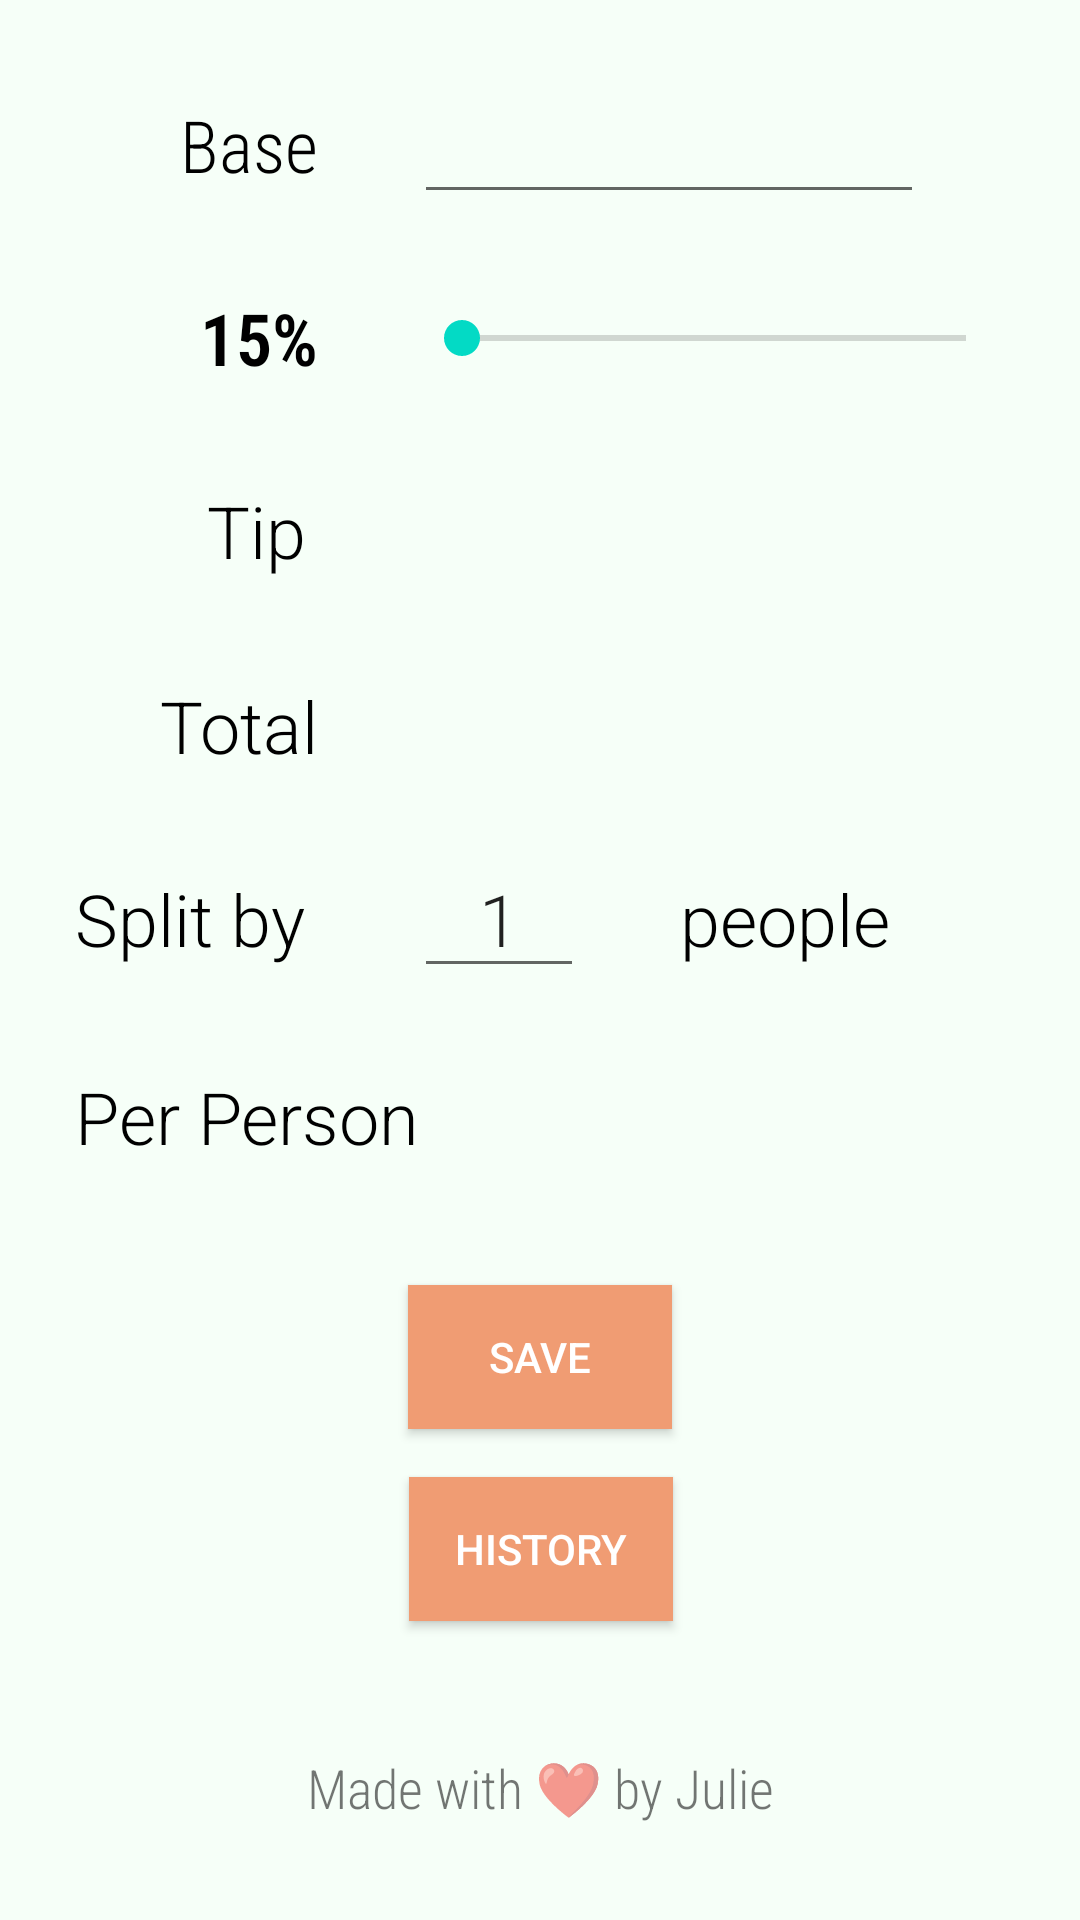

This screen was rendered from an Android layout file. Write that file and the resources it references.
<!-- AndroidManifest.xml: application theme AppTheme -->
<!-- res/layout/activity_main.xml -->
<?xml version="1.0" encoding="utf-8"?>
<androidx.constraintlayout.widget.ConstraintLayout xmlns:android="http://schemas.android.com/apk/res/android"
    xmlns:app="http://schemas.android.com/apk/res-auto"
    xmlns:tools="http://schemas.android.com/tools"
    android:layout_width="match_parent"
    android:layout_height="match_parent"
    android:background="@color/colorBackground"
    tools:context=".MainActivity">

    

    <TextView
        android:id="@+id/tvBaseLabel"
        android:layout_width="wrap_content"
        android:layout_height="wrap_content"
        android:layout_marginLeft="60dp"
        android:layout_marginTop="32dp"
        android:fontFamily="sans-serif-condensed-light"
        android:text="Base"
        android:textColor="@android:color/black"
        android:textSize="24sp"
        app:layout_constraintLeft_toLeftOf="parent"
        app:layout_constraintTop_toTopOf="parent" />

    <TextView
        android:id="@+id/tvTipPercent"
        android:layout_width="wrap_content"
        android:layout_height="wrap_content"
        android:layout_marginTop="32dp"
        android:fontFamily="sans-serif-condensed-light"
        android:text="15%"
        android:textColor="@android:color/black"
        android:textSize="24sp"
        android:textStyle="bold"
        app:layout_constraintEnd_toEndOf="@id/tvBaseLabel"
        app:layout_constraintTop_toBottomOf="@+id/tvBaseLabel" />

    <TextView
        android:id="@+id/tvTipLabel"
        android:layout_width="37dp"
        android:layout_height="33dp"
        android:layout_marginTop="32dp"
        android:fontFamily="sans-serif-light"
        android:text="Tip"
        android:textColor="@android:color/black"
        android:textSize="24sp"
        app:layout_constraintEnd_toEndOf="@id/tvBaseLabel"
        app:layout_constraintTop_toBottomOf="@+id/tvTipPercent" />

    <TextView
        android:id="@+id/tvTotalLabel"
        android:layout_width="wrap_content"
        android:layout_height="wrap_content"
        android:layout_marginTop="32dp"
        android:fontFamily="sans-serif-light"
        android:text="Total"
        android:textColor="@android:color/black"
        android:textSize="24sp"
        app:layout_constraintEnd_toEndOf="@id/tvBaseLabel"
        app:layout_constraintTop_toBottomOf="@+id/tvTipLabel" />


    <TextView
        android:id="@+id/tvSplitByLabel"
        android:layout_width="81dp"
        android:layout_height="34dp"
        android:layout_marginTop="32dp"
        android:fontFamily="sans-serif-light"
        android:text="Split by"
        android:textColor="@android:color/black"
        android:textSize="24sp"
        app:layout_constraintEnd_toEndOf="@id/tvBaseLabel"
        app:layout_constraintTop_toBottomOf="@+id/tvTotalLabel" />

    <TextView
        android:id="@+id/tvPerPersonLabel"
        android:layout_width="wrap_content"
        android:layout_height="wrap_content"
        android:layout_marginTop="32dp"
        android:fontFamily="sans-serif-light"
        android:text="Per Person"
        android:textColor="@android:color/black"
        android:textSize="24sp"
        app:layout_constraintStart_toStartOf="@id/tvSplitByLabel"
        app:layout_constraintTop_toBottomOf="@+id/tvSplitByLabel" />

    

    <EditText
        android:id="@+id/etBase"
        android:layout_width="wrap_content"
        android:layout_height="wrap_content"
        android:layout_marginStart="32dp"
        android:ems="6"
        android:fontFamily="sans-serif-light"
        android:inputType="numberDecimal"
        android:textSize="24sp"
        app:layout_constraintBaseline_toBaselineOf="@+id/tvBaseLabel"
        app:layout_constraintStart_toEndOf="@+id/tvBaseLabel" />

    <Spinner
        android:id="@+id/spSpinner"
        android:layout_width="wrap_content"
        android:layout_height="wrap_content"
        android:layout_marginStart="32dp"
        android:layout_marginEnd="32dp"
        app:layout_constraintBaseline_toBaselineOf="@+id/etBase"
        app:layout_constraintEnd_toEndOf="parent"
        app:layout_constraintStart_toEndOf="@+id/etBase" />

    <SeekBar
        android:id="@+id/seekBarTip"
        android:layout_width="200dp"
        android:layout_height="20dp"
        android:layout_marginStart="32dp"
        android:max="30"
        app:layout_constraintBottom_toBottomOf="@+id/tvTipPercent"
        app:layout_constraintStart_toEndOf="@+id/tvTipPercent"
        app:layout_constraintTop_toTopOf="@+id/tvTipPercent" />

    <TextView
        android:id="@+id/tvTipDescription"
        android:layout_width="wrap_content"
        android:layout_height="wrap_content"
        android:layout_marginTop="8dp"
        android:fontFamily="sans-serif-light"
        android:textStyle="bold"
        app:layout_constraintEnd_toEndOf="@+id/seekBarTip"
        app:layout_constraintStart_toStartOf="@+id/seekBarTip"
        app:layout_constraintTop_toBottomOf="@+id/seekBarTip"
        tools:text="Acceptable" />

    <TextView
        android:id="@+id/tvTipAmount"
        android:layout_width="wrap_content"
        android:layout_height="wrap_content"
        android:layout_marginStart="32dp"
        android:fontFamily="sans-serif-light"
        android:textSize="24sp"
        app:layout_constraintBaseline_toBaselineOf="@+id/tvTipLabel"
        app:layout_constraintStart_toEndOf="@+id/tvTipLabel"
        tools:text="3.78" />

    <TextView
        android:id="@+id/tvPeople"
        android:layout_width="wrap_content"
        android:layout_height="wrap_content"
        android:layout_marginStart="32dp"
        android:fontFamily="sans-serif-light"
        android:text="people"
        android:textColor="@android:color/black"
        android:textSize="24sp"
        app:layout_constraintBaseline_toBaselineOf="@+id/tvSplitByLabel"
        app:layout_constraintStart_toEndOf="@+id/etSplitBy"
        tools:layout_editor_absoluteY="171dp" />

    <TextView
        android:id="@+id/tvTotalAmount"
        android:layout_width="wrap_content"
        android:layout_height="wrap_content"
        android:layout_marginStart="32dp"
        android:fontFamily="sans-serif-light"
        android:textSize="24sp"
        app:layout_constraintBaseline_toBaselineOf="@+id/tvTotalLabel"
        app:layout_constraintStart_toEndOf="@+id/tvTotalLabel"
        tools:text="12.44" />

    <EditText
        android:id="@+id/etSplitBy"
        android:layout_width="wrap_content"
        android:layout_height="wrap_content"
        android:layout_marginStart="32dp"
        android:ems="2"
        android:fontFamily="sans-serif-light"
        android:inputType="number"
        android:text="1"
        android:textAlignment="center"
        android:textSize="24sp"
        app:layout_constraintBaseline_toBaselineOf="@+id/tvSplitByLabel"
        app:layout_constraintStart_toEndOf="@+id/tvSplitByLabel"
        tools:text="7" />

    <TextView
        android:id="@+id/tvPerPersonAmount"
        android:layout_width="wrap_content"
        android:layout_height="wrap_content"
        android:layout_marginStart="32dp"
        android:fontFamily="sans-serif-light"
        android:textSize="24sp"
        app:layout_constraintBaseline_toBaselineOf="@+id/tvPerPersonLabel"
        app:layout_constraintStart_toEndOf="@+id/tvPerPersonLabel"
        tools:text="3.78" />

    
    <TextView
        android:id="@+id/tvFooter"
        android:layout_width="wrap_content"
        android:layout_height="wrap_content"
        android:layout_marginBottom="32dp"
        android:fontFamily="sans-serif-condensed-light"
        android:text="Made with ❤️ by Julie"
        android:textSize="18sp"
        app:layout_constraintBottom_toBottomOf="parent"
        app:layout_constraintEnd_toEndOf="parent"
        app:layout_constraintStart_toStartOf="parent" />

    <Button
        android:id="@+id/btSave"
        android:layout_width="wrap_content"
        android:layout_height="wrap_content"
        android:layout_marginTop="40dp"
        android:background="@color/colorPrimary"
        android:text="Save"
        android:textColor="@android:color/white"
        app:layout_constraintEnd_toEndOf="parent"
        app:layout_constraintStart_toStartOf="parent"
        app:layout_constraintTop_toBottomOf="@+id/tvPerPersonAmount" />

    <Button
        android:id="@+id/btHistory"
        android:layout_width="wrap_content"
        android:layout_height="wrap_content"
        android:layout_marginTop="16dp"
        android:background="@color/colorPrimary"
        android:text="History"
        android:textColor="@android:color/white"
        app:layout_constraintEnd_toEndOf="parent"
        app:layout_constraintHorizontal_bias="0.501"
        app:layout_constraintStart_toStartOf="parent"
        app:layout_constraintTop_toBottomOf="@+id/btSave" />

</androidx.constraintlayout.widget.ConstraintLayout>
<!-- resources referenced by this layout -->
<resources>
  <color name="colorBackground">#F6FFF8</color>
  <color name="colorPrimary">#F09C73</color>
  <style name="AppTheme" parent="Theme.AppCompat.Light.DarkActionBar">
          
          <item name="android:colorBackground">@color/colorBackground</item>item&gt;
          <item name="colorPrimary">@color/colorPrimary</item>
          <item name="colorPrimaryDark">@color/colorPrimaryDark</item>
          <item name="colorAccent">@color/colorAccent</item>
      </style>
  <color name="colorPrimaryDark">#00574B</color>
  <color name="colorAccent">#03DAC5</color>
</resources>
